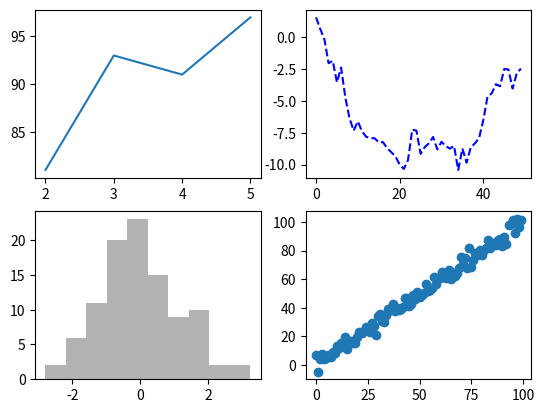

This figure's Python source:
# figure & subplot
"""
 subplot() 함수 사용
"""
from matplotlib import pyplot as plt
from numpy.random import randn
import numpy as np

fig, sp = plt.subplots(2, 2)
sp[0, 0].plot([2, 3, 4, 5], [81, 93, 91, 97])
sp[0, 1].plot(randn(50).cumsum(), 'b--')
sp[1, 0].hist(randn(100), color='k', alpha=0.3)
sp[1, 1].scatter(np.arange(100), np.arange(100) + 3 * randn(100))


plt.show()
